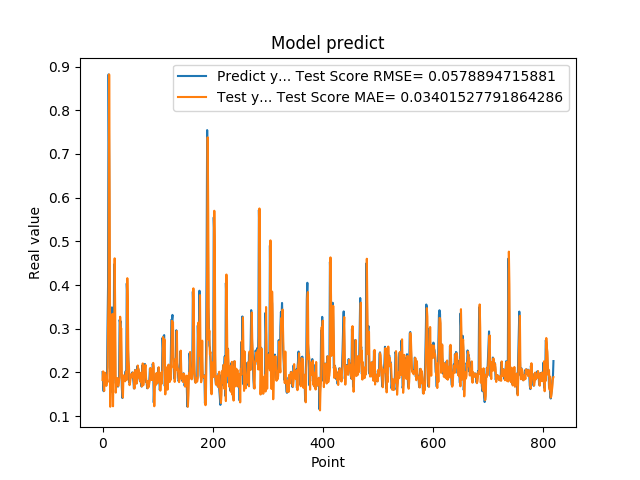

Values plotted in this chart, from the file beside it:
2.010090053081512174e-01, 1.829136965008559546e-01
1.742661595344543457e-01, 2.025764185133764050e-01
1.572303026914596558e-01, 1.707840942925585859e-01
1.941800117492676059e-01, 1.577115442630515896e-01
1.970258951187133512e-01, 1.998437068854853060e-01
1.859861761331558505e-01, 1.960631710513411063e-01
1.705197989940643033e-01, 1.838871012063046650e-01
1.844120919704437256e-01, 1.695879088360935372e-01
1.779371052980423251e-01, 1.870925070983509575e-01
3.004232645034790039e-01, 1.777066387326267372e-01
3.969086110591887873e-01, 3.081917988521606366e-01
8.820003867149353027e-01, 3.875508942386593492e-01
6.841114759445190430e-01, 8.818966681689246467e-01
2.116497457027435580e-01, 5.839336077071500819e-01
2.014262527227401733e-01, 1.215396544499108139e-01
2.061583995819092074e-01, 1.975004182181584467e-01
3.160260915756225586e-01, 2.043728878924608028e-01
3.489396274089813232e-01, 3.194801741247132454e-01
1.544443815946578979e-01, 3.340499300577675634e-01
1.959947794675827026e-01, 1.226974657247592998e-01
1.894801408052444180e-01, 2.022709197653068669e-01
4.474425017833709162e-01, 1.877646576689795954e-01
3.771362304687500555e-01, 4.612656043710279818e-01
1.889318972826004028e-01, 3.396837564781085006e-01
1.752775162458419522e-01, 1.539250279698077539e-01
1.822472065687180121e-01, 1.740692604743782901e-01
1.866402029991149902e-01, 1.839336523712108984e-01
1.715678423643112183e-01, 1.872911303693965412e-01
1.676391065120696744e-01, 1.705741307098439241e-01
1.773854047060013095e-01, 1.691945249945754348e-01
1.872433423995972235e-01, 1.802040931492297771e-01
3.204146027565002441e-01, 1.888205198605137358e-01
3.134283721446990967e-01, 3.275858335819568090e-01
3.171058297157288153e-01, 2.957584828781587016e-01
2.202603369951247891e-01, 3.009232029288822496e-01
1.659800857305526733e-01, 1.980179754727250940e-01
1.415748745203018188e-01, 1.585024265144562572e-01
1.852595061063766479e-01, 1.427071699249917447e-01
1.814238876104354858e-01, 1.933018572795870416e-01
1.905867606401443481e-01, 1.812316808600027696e-01
1.810430586338043213e-01, 1.916082880950942535e-01
1.954265981912612915e-01, 1.798514962910372494e-01
2.029463946819305142e-01, 1.967871416490053205e-01
1.862521618604660034e-01, 2.020839466210366253e-01
4.038094580173492432e-01, 1.830807627067821408e-01
3.743042349815369207e-01, 4.157993353889505861e-01
2.572054266929626465e-01, 3.447061356104844654e-01
2.253161966800689420e-01, 2.265144850081359240e-01
1.787700653076171875e-01, 2.143537510417013181e-01
1.761920750141143799e-01, 1.710751637407263159e-01
1.861467957496643066e-01, 1.769005669350347809e-01
1.954011768102645874e-01, 1.878821239119848607e-01
1.907722949981689176e-01, 1.958231667965963652e-01
1.898660957813262939e-01, 1.892376503603420135e-01
2.001174986362457275e-01, 1.891310155241871238e-01
1.922753006219863892e-01, 2.001187781547724143e-01
1.810636967420578003e-01, 1.899582176822884882e-01
1.635809391736984530e-01, 1.795632348314475102e-01
1.916799396276473999e-01, 1.631671150830100725e-01
2.058236002922058105e-01, 1.960385401941046879e-01
1.857409924268722812e-01, 2.058090766665932325e-01
... 759 more rows
